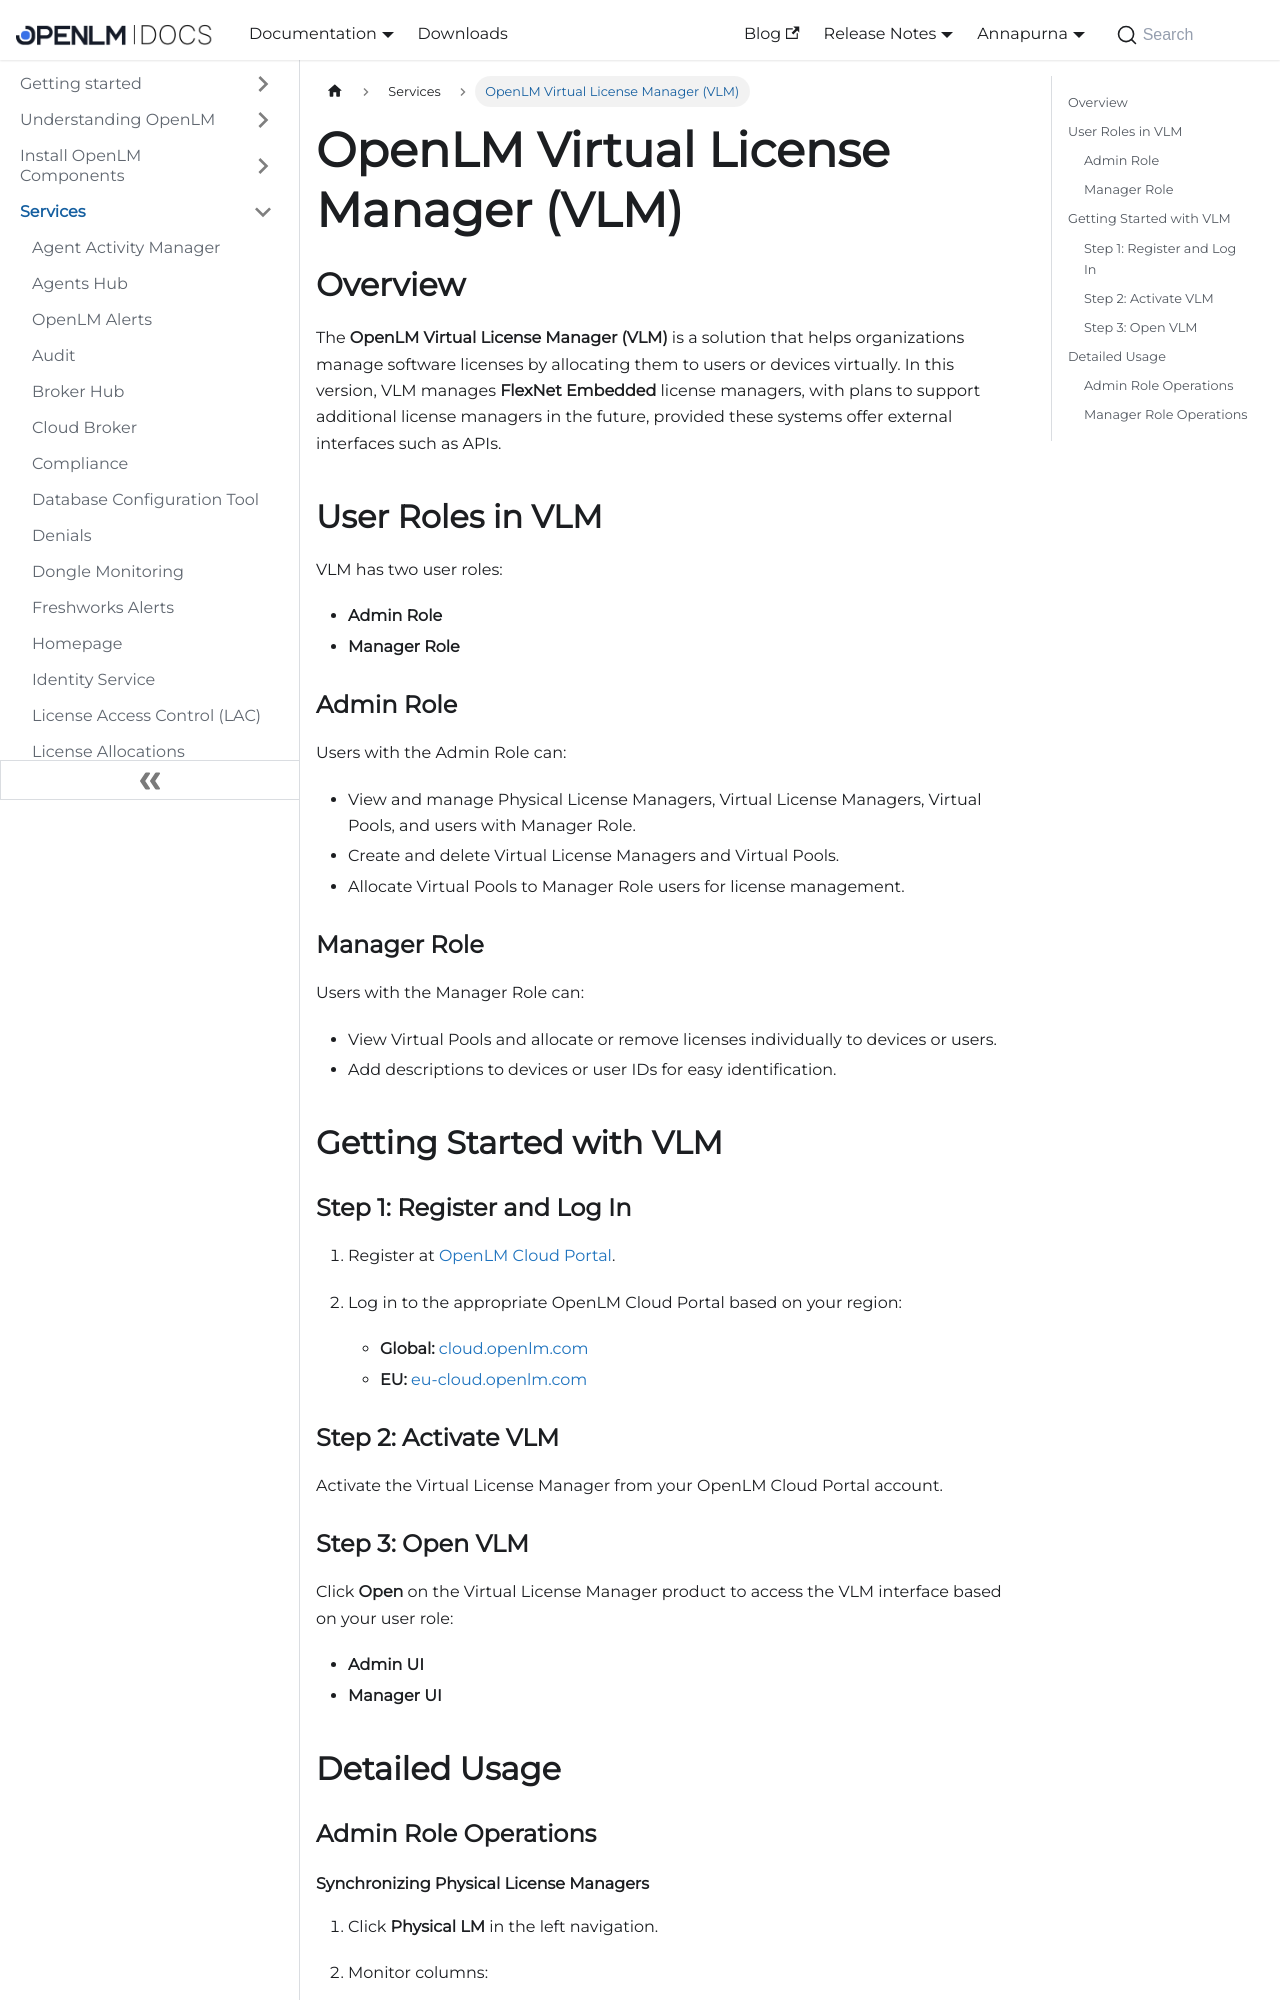

repository: mariagilca/documentation · page: cloud/services/vlm/index.html · generator: docusaurus

---
sidebar_position: 29
---
# OpenLM Virtual License Manager (VLM)

## Overview

The **OpenLM Virtual License Manager (VLM)** is a solution that helps organizations manage software licenses by allocating them to users or devices virtually. In this version, VLM manages **FlexNet Embedded** license managers, with plans to support additional license managers in the future, provided these systems offer external interfaces such as APIs.




## User Roles in VLM

VLM has two user roles:

* **Admin Role**
* **Manager Role**

### Admin Role

Users with the Admin Role can:

* View and manage Physical License Managers, Virtual License Managers, Virtual Pools, and users with Manager Role.
* Create and delete Virtual License Managers and Virtual Pools.
* Allocate Virtual Pools to Manager Role users for license management.

### Manager Role

Users with the Manager Role can:

* View Virtual Pools and allocate or remove licenses individually to devices or users.
* Add descriptions to devices or user IDs for easy identification.


## Getting Started with VLM

### Step 1: Register and Log In

1. Register at [OpenLM Cloud Portal](https://www.openlm.com/products/software-license-management-cloud-saas).
2. Log in to the appropriate OpenLM Cloud Portal based on your region:

   * **Global:** [cloud.openlm.com](https://cloud.openlm.com)
   * **EU:** [eu-cloud.openlm.com](https://eu-cloud.openlm.com)

### Step 2: Activate VLM

Activate the Virtual License Manager from your OpenLM Cloud Portal account.

### Step 3: Open VLM

Click **Open** on the Virtual License Manager product to access the VLM interface based on your user role:

* **Admin UI**
* **Manager UI**



## Detailed Usage

### Admin Role Operations
